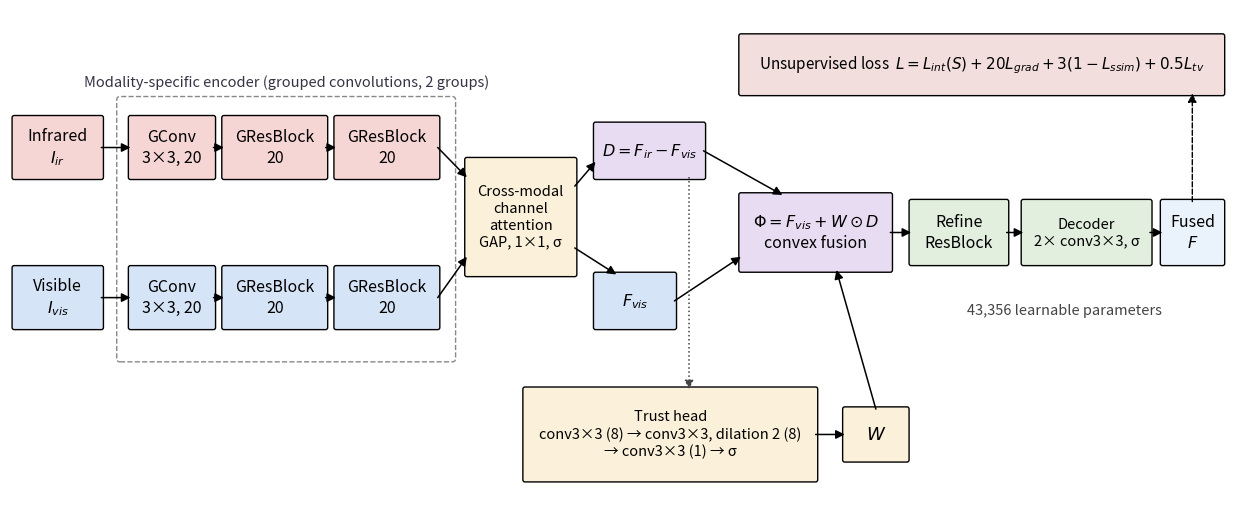

Write the Python code that produced this figure. (Note: this script raises an exception after producing the figure.)
# -*- coding: utf-8 -*-
"""Architecture figure (Figure 1 of the Electronics manuscript), redrawn with print-size text.
Layers as in gen_arch_fig.py / build_fusion_net_v7.m (43,356 learnables):
  stem      grouped conv 3x3, 2 groups, 20 filters/group  -> 40 ch, ReLU
  rb1, rb2  grouped residual blocks (3x3, 2 groups, 20/group)
  ca        GAP -> conv1x1 40->10 -> ReLU -> conv1x1 10->40 -> sigmoid -> scale
  D         F_ir - F_vis;  trust head conv3x3 20->8, ReLU, conv3x3 dil. 2 8->8, ReLU, conv3x3 8->1, sigmoid
  fusion    Phi = F_vis + W * D;  refine residual block (3x3, 20);  decoder conv3x3 20->20, ReLU, conv3x3 20->1, sigmoid
"""
import matplotlib
matplotlib.use('Agg')
import matplotlib.pyplot as plt
from matplotlib.patches import FancyBboxPatch, FancyArrowPatch

FS = 11.5                       # box text
fig, ax = plt.subplots(figsize=(12.5, 5.0))
ax.set_xlim(0, 29.3);ax.set_ylim(0, 11.2); ax.axis('off')
IRC, VISC, SH, ATT, FUSE, OUT, LOSS = '#f6d5d5', '#d6e4f7', '#e2eede', '#fbf0d9', '#e7dcf2', '#eaf2fb', '#f3dede'


def box(x, y, w, h, text, fc, fs=FS, bold=False):
    ax.add_patch(FancyBboxPatch((x, y), w, h, boxstyle='round,pad=0.05', linewidth=1.0, edgecolor='black',
                                facecolor=fc))
    ax.text(x + w / 2, y + h / 2, text, ha='center', va='center', fontsize=fs, linespacing=1.25,
            fontweight=('bold' if bold else 'normal'))


def arr(x1, y1, x2, y2, ls='-', color='black', lw=1.1):
    ax.add_patch(FancyArrowPatch((x1, y1), (x2, y2), arrowstyle='-|>', mutation_scale=13, linewidth=lw,
                                 color=color, linestyle=ls, shrinkA=0, shrinkB=0))


yIR, yVI, hb = 7.4, 4.0, 1.35
box(0.1, yIR, 2.1, hb, 'Infrared\n$I_{ir}$', IRC)
box(0.1, yVI, 2.1, hb, 'Visible\n$I_{vis}$', VISC)
ax.add_patch(FancyBboxPatch((2.65, 3.3), 8.0, 5.85, boxstyle='round,pad=0.08', linewidth=1.0, edgecolor='#888',
                            facecolor='none', linestyle='--'))
ax.text(6.65, 9.45, 'Modality-specific encoder (grouped convolutions, 2 groups)', ha='center', fontsize=10.5,
        style='italic', color='#334')
for yy, cc in ((yIR, IRC), (yVI, VISC)):
    box(2.9, yy, 2.0, hb, 'GConv\n3×3, 20', cc)
    box(5.15, yy, 2.45, hb, 'GResBlock\n20', cc)
    box(7.85, yy, 2.45, hb, 'GResBlock\n20', cc)
    arr(2.2, yy + hb / 2, 2.9, yy + hb / 2); arr(4.9, yy + hb / 2, 5.15, yy + hb / 2); arr(7.6, yy + hb / 2, 7.85, yy + hb / 2)

box(11.0, 5.2, 2.6, 2.6, 'Cross-modal\nchannel\nattention\nGAP, 1×1, σ', ATT, 10.5)
arr(10.3, yIR + hb / 2, 11.0, 7.4); arr(10.3, yVI + hb / 2, 11.0, 5.6)

box(14.1, 7.4, 2.6, 1.2, '$D=F_{ir}-F_{vis}$', FUSE)
box(14.1, 4.0, 1.9, 1.2, '$F_{vis}$', VISC)
arr(13.6, 7.2, 14.1, 7.75); arr(13.6, 5.8, 14.6, 5.2)

box(17.6, 5.3, 3.6, 1.7, '$\\Phi=F_{vis}+W\\odot D$\nconvex fusion', FUSE)
arr(16.7, 8.0, 18.6, 7.0)                    # D -> fusion
arr(16.0, 4.6, 17.6, 5.6)                    # F_vis -> fusion

box(12.4, 0.55, 7.0, 2.05, 'Trust head\nconv3×3 (8) → conv3×3, dilation 2 (8)\n→ conv3×3 (1) → σ', ATT, 10.5)
ax.plot([16.35, 16.35], [7.4, 2.75], color='#444', lw=1.1, ls=':')
arr(16.35, 2.75, 16.35, 2.6, color='#444', ls=':')
box(20.1, 1.0, 1.5, 1.15, '$W$', ATT, 13, bold=True)
arr(19.4, 1.575, 20.1, 1.575)                # trust head -> W (starts at the box edge)
arr(20.85, 2.15, 19.9, 5.3)                  # W -> fusion

box(21.7, 5.45, 2.3, 1.4, 'Refine\nResBlock', SH)
box(24.4, 5.45, 3.05, 1.4, 'Decoder\n2× conv3×3, σ', SH, 10.5)
box(27.75, 5.45, 1.45, 1.4, 'Fused\n$F$', OUT)
arr(21.2, 6.15, 21.7, 6.15); arr(24.0, 6.15, 24.4, 6.15); arr(27.45, 6.15, 27.75, 6.15)

box(17.6, 9.3, 11.6, 1.3, 'Unsupervised loss  $L=L_{int}(S)+20L_{grad}+3(1-L_{ssim})+0.5L_{tv}$', LOSS, 11)
arr(28.47, 6.85, 28.47, 9.3, ls='--', lw=1.0)
ax.text(25.4, 4.3, '43,356 learnable parameters', ha='center', fontsize=10.5, style='italic', color='#444')

plt.tight_layout(pad=0.2)
plt.savefig('results/fig_arch_v2.png', dpi=300, bbox_inches='tight')
print('saved results/fig_arch_v2.png')
